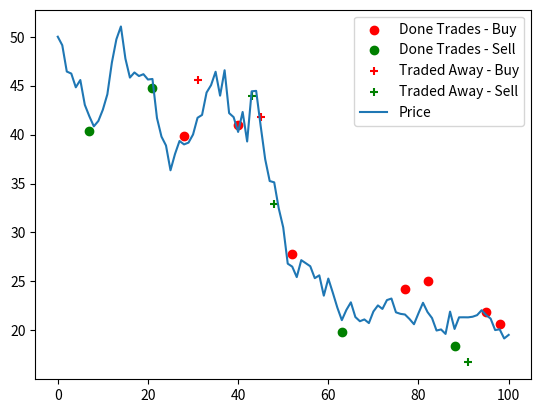

Write the Python code that produced this figure.
import matplotlib.pyplot as plt
import numpy as np
import pandas as pd


def generate_random_walk_price(initial_price, volatility, steps):
    prices = [initial_price]
    for i in range(steps):
        prices.append(prices[-1] * (1 + np.random.normal(0, volatility)))
    return prices


types = {
    "Done(buy)": 1,
    "Done(sell)": 2,
    "Traded Away (buy)": 3,
    "Traded Away (sell)": 4,
    # "D2D Trade": 5,
}

price_walk = generate_random_walk_price(50, 0.05, 100)


def generate_buy_sell_prices(price_walk, bid_ask_spreads):
    buy_sell_prices = pd.DataFrame(price_walk)
    buy_sell_prices["buy_price"] = buy_sell_prices[0] + bid_ask_spreads[0]
    buy_sell_prices["sell_price"] = buy_sell_prices[0] - bid_ask_spreads[0]
    # Adding gaussian noise to the buy and sell prices
    buy_sell_prices["buy_price"] = buy_sell_prices["buy_price"] + np.abs(
        np.random.normal(0, 1, len(buy_sell_prices))
    )
    buy_sell_prices["sell_price"] = buy_sell_prices["sell_price"] - np.abs(
        np.random.normal(0, 1, len(buy_sell_prices))
    )
    buy_sell_prices.columns = ["price", "buy_price", "sell_price"]
    buy_sell_prices["time"] = range(len(buy_sell_prices))
    return buy_sell_prices


def generate_bid_ask_prices(steps, initial_bid_ask_spread=0, A=1, V=1, Phi=1):
    spreads = [initial_bid_ask_spread]
    for i in range(1, steps):
        spread = -A * spreads[-1] + V * np.random.normal(0, 1)
        spreads.append(Phi * np.exp(spread))

    return pd.DataFrame(spreads)


def generate_trades(buy_sell_prices, types, prob_trade=0.2):
    trades = []
    for i in range(len(buy_sell_prices)):
        is_traded = np.random.choice([True, False], p=[prob_trade, 1 - prob_trade])
        if is_traded:
            trade_type = np.random.choice(list(types.values()))
            price = (
                buy_sell_prices.loc[i, "buy_price"]
                if trade_type == 1 or trade_type == 3
                else buy_sell_prices.loc[i, "sell_price"]
            )
            trades.append((i, trade_type, price))
        else:
            trades.append((i, 0, 0))

    return pd.DataFrame(trades, columns=["time", "type", "price"])


bid_ask_spreads = generate_bid_ask_prices(100)

buy_sell_prices = generate_buy_sell_prices(price_walk, bid_ask_spreads)
trades = generate_trades(buy_sell_prices, types)
# Removing trades that are 0
trades = trades[trades["type"] != 0]
trades.to_csv("trades.csv", index=False)
# Plot done trades (type 1 and 2) as points
done_trades_buy = trades[trades["type"] == 1]
done_trades_sell = trades[trades["type"] == 2]
plt.scatter(
    done_trades_buy["time"],
    done_trades_buy["price"],
    color="red",
    marker="o",
    label="Done Trades - Buy",
)
plt.scatter(
    done_trades_sell["time"],
    done_trades_sell["price"],
    color="green",
    marker="o",
    label="Done Trades - Sell",
)

# Plot traded away trades (type 3 and 4) as plus markers
traded_away_buy = trades[trades["type"] == 3]
traded_away_sell = trades[trades["type"] == 4]
plt.scatter(
    traded_away_buy["time"],
    traded_away_buy["price"],
    color="red",
    marker="+",
    label="Traded Away - Buy",
)
plt.scatter(
    traded_away_sell["time"],
    traded_away_sell["price"],
    color="green",
    marker="+",
    label="Traded Away - Sell",
)

plt.plot(buy_sell_prices["time"], buy_sell_prices["price"], label="Price")

plt.legend()
print(buy_sell_prices.head())
plt.show()
